2-way image classification set "Malaria-Cell-Recognition" from GitHub (RobRead97/Malaria-Cell-Recognition); label vocabulary: parasitized cell, uninfected cell.

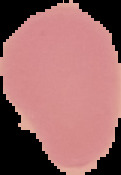
Label: uninfected cell

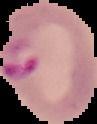
Label: parasitized cell

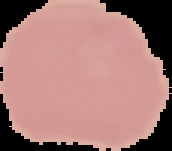
Label: uninfected cell

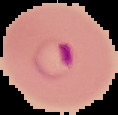
Label: parasitized cell
